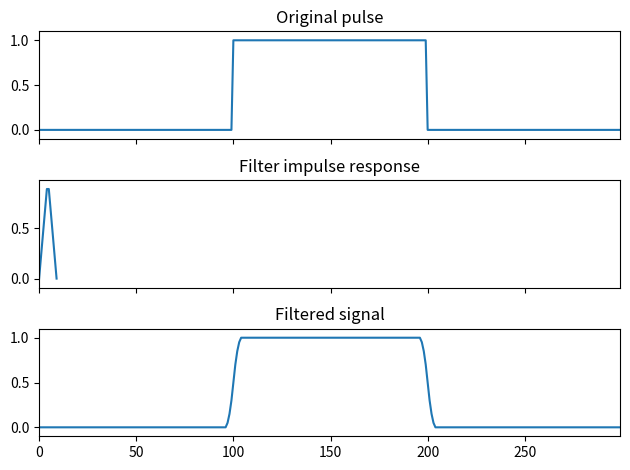

This chart was generated by the following Python code:
import numpy as np
from scipy import signal
import matplotlib.pyplot as plt

sig = np.repeat([0., 1., 0.], 100)

win = signal.windows.bartlett(10)

filtered = signal.convolve(sig, win, mode='same') / sum(win)

fig, (ax_orig, ax_win, ax_filt) = plt.subplots(3, 1, sharex=True)
ax_orig.plot(sig)
ax_orig.set_title('Original pulse')
ax_orig.margins(0, 0.1)
ax_win.plot(win)
ax_win.set_title('Filter impulse response')
ax_win.margins(0, 0.1)
ax_filt.plot(filtered)
ax_filt.set_title('Filtered signal')
ax_filt.margins(0, 0.1)
fig.tight_layout()
plt.show()